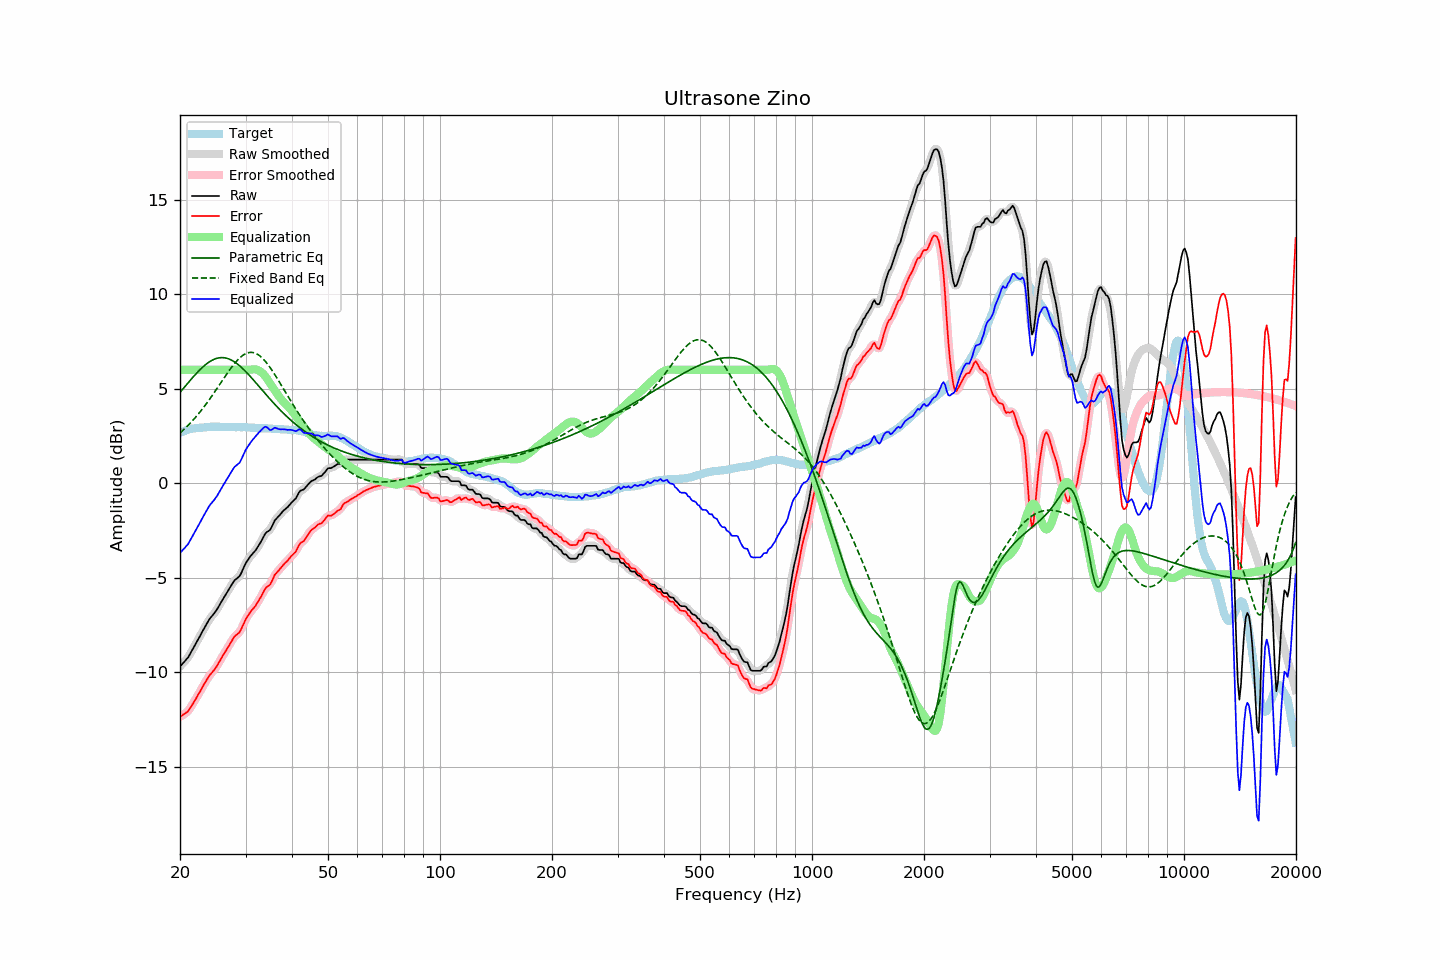

The file beside this chart, header and first rows:
frequency, raw, error, smoothed, error_smoothed, equalization, parametric_eq, fixed_band_eq, equalized_raw, equalized_smoothed, target
20.00, -9.69, -12.35, -9.68, -12.35, 6.00, 4.81, 2.66, -3.69, -3.68, 2.66
20.20, -9.60, -12.30, -9.60, -12.30, 6.00, 4.91, 2.73, -3.60, -3.60, 2.70
20.40, -9.50, -12.23, -9.51, -12.25, 6.00, 5.01, 2.81, -3.50, -3.51, 2.73
20.61, -9.41, -12.17, -9.41, -12.18, 6.00, 5.11, 2.89, -3.41, -3.41, 2.76
20.81, -9.31, -12.11, -9.32, -12.12, 6.00, 5.21, 2.97, -3.31, -3.32, 2.80
21.02, -9.22, -12.06, -9.20, -12.04, 6.00, 5.31, 3.06, -3.22, -3.20, 2.84
21.23, -9.07, -11.92, -9.07, -11.93, 6.00, 5.41, 3.15, -3.07, -3.07, 2.85
21.44, -8.92, -11.79, -8.93, -11.80, 6.00, 5.51, 3.24, -2.92, -2.93, 2.87
21.66, -8.77, -11.66, -8.77, -11.66, 6.00, 5.61, 3.33, -2.77, -2.77, 2.89
21.87, -8.62, -11.52, -8.61, -11.52, 6.00, 5.70, 3.42, -2.62, -2.61, 2.90
22.09, -8.46, -11.38, -8.46, -11.38, 6.00, 5.79, 3.52, -2.46, -2.46, 2.92
22.31, -8.30, -11.22, -8.30, -11.23, 6.00, 5.88, 3.62, -2.30, -2.30, 2.92
22.54, -8.15, -11.08, -8.15, -11.08, 6.00, 5.97, 3.72, -2.15, -2.15, 2.93
22.76, -7.99, -10.93, -7.99, -10.93, 6.00, 6.05, 3.83, -1.99, -1.99, 2.94
22.99, -7.83, -10.77, -7.83, -10.78, 6.00, 6.13, 3.94, -1.83, -1.83, 2.94
23.22, -7.68, -10.63, -7.68, -10.63, 6.00, 6.21, 4.05, -1.68, -1.68, 2.95
23.45, -7.53, -10.49, -7.53, -10.49, 6.00, 6.28, 4.16, -1.53, -1.53, 2.96
23.69, -7.38, -10.35, -7.38, -10.35, 6.00, 6.35, 4.28, -1.38, -1.38, 2.97
23.92, -7.23, -10.21, -7.24, -10.22, 6.00, 6.41, 4.39, -1.23, -1.24, 2.98
24.16, -7.11, -10.10, -7.11, -10.10, 6.00, 6.46, 4.51, -1.11, -1.11, 2.99
24.40, -7.01, -10.01, -7.01, -10.00, 6.00, 6.51, 4.63, -1.01, -1.01, 3.00
24.65, -6.91, -9.90, -6.91, -9.90, 6.00, 6.55, 4.76, -0.91, -0.91, 2.99
24.89, -6.80, -9.79, -6.80, -9.79, 6.00, 6.58, 4.88, -0.80, -0.80, 2.99
25.14, -6.68, -9.66, -6.67, -9.66, 6.00, 6.61, 5.01, -0.68, -0.67, 2.99
25.39, -6.53, -9.51, -6.53, -9.52, 6.00, 6.63, 5.13, -0.53, -0.53, 2.99
25.65, -6.38, -9.37, -6.38, -9.36, 6.00, 6.64, 5.26, -0.38, -0.38, 2.99
25.91, -6.23, -9.21, -6.23, -9.22, 6.00, 6.64, 5.39, -0.23, -0.23, 2.98
26.16, -6.09, -9.07, -6.09, -9.07, 6.00, 6.64, 5.52, -0.09, -0.09, 2.98
26.43, -5.95, -8.94, -5.95, -8.93, 6.00, 6.63, 5.64, 0.05, 0.05, 2.98
26.69, -5.81, -8.79, -5.81, -8.79, 6.00, 6.61, 5.77, 0.19, 0.19, 2.98
26.96, -5.67, -8.65, -5.67, -8.66, 6.00, 6.59, 5.89, 0.33, 0.33, 2.98
27.23, -5.53, -8.51, -5.53, -8.51, 6.00, 6.55, 6.01, 0.47, 0.47, 2.98
27.50, -5.39, -8.37, -5.38, -8.36, 6.00, 6.51, 6.12, 0.61, 0.62, 2.98
27.77, -5.25, -8.22, -5.25, -8.23, 6.00, 6.46, 6.23, 0.75, 0.75, 2.97
28.05, -5.13, -8.10, -5.14, -8.11, 6.00, 6.41, 6.34, 0.87, 0.86, 2.97
28.33, -5.06, -8.02, -5.06, -8.03, 6.00, 6.35, 6.44, 0.94, 0.94, 2.96
28.62, -4.99, -7.96, -4.99, -7.96, 6.00, 6.29, 6.53, 1.01, 1.01, 2.97
28.90, -4.92, -7.89, -4.90, -7.86, 6.00, 6.22, 6.62, 1.08, 1.10, 2.97
29.19, -4.77, -7.73, -4.76, -7.72, 6.00, 6.14, 6.69, 1.23, 1.24, 2.96
29.48, -4.58, -7.54, -4.58, -7.55, 6.00, 6.07, 6.76, 1.42, 1.42, 2.97
29.78, -4.39, -7.36, -4.39, -7.36, 6.00, 5.98, 6.81, 1.61, 1.61, 2.96
30.08, -4.21, -7.18, -4.22, -7.19, 6.00, 5.90, 6.86, 1.79, 1.78, 2.96
30.38, -4.08, -7.03, -4.08, -7.03, 6.00, 5.81, 6.89, 1.92, 1.92, 2.95
30.68, -3.96, -6.91, -3.95, -6.90, 6.00, 5.72, 6.91, 2.04, 2.05, 2.95
30.99, -3.84, -6.78, -3.85, -6.79, 6.01, 5.62, 6.92, 2.17, 2.16, 2.94
31.30, -3.74, -6.68, -3.75, -6.69, 6.02, 5.53, 6.92, 2.28, 2.27, 2.94
31.61, -3.65, -6.59, -3.65, -6.58, 6.03, 5.43, 6.90, 2.38, 2.38, 2.94
31.93, -3.55, -6.48, -3.54, -6.47, 6.02, 5.33, 6.87, 2.47, 2.48, 2.93
32.24, -3.42, -6.33, -3.42, -6.34, 6.00, 5.24, 6.83, 2.58, 2.58, 2.92
32.57, -3.28, -6.19, -3.29, -6.20, 5.96, 5.14, 6.78, 2.68, 2.67, 2.91
32.89, -3.15, -6.06, -3.14, -6.05, 5.91, 5.04, 6.71, 2.76, 2.77, 2.91
33.22, -2.99, -5.90, -2.98, -5.89, 5.84, 4.94, 6.64, 2.85, 2.86, 2.91
33.55, -2.83, -5.74, -2.82, -5.73, 5.76, 4.84, 6.55, 2.94, 2.94, 2.91
33.89, -2.67, -5.58, -2.69, -5.60, 5.66, 4.74, 6.46, 2.99, 2.98, 2.91
34.23, -2.58, -5.49, -2.60, -5.50, 5.55, 4.64, 6.35, 2.97, 2.95, 2.91
34.57, -2.53, -5.42, -2.53, -5.42, 5.42, 4.55, 6.24, 2.89, 2.89, 2.89
34.92, -2.47, -5.36, -2.44, -5.34, 5.28, 4.45, 6.13, 2.81, 2.84, 2.89
35.27, -2.32, -5.21, -2.31, -5.19, 5.15, 4.36, 6.00, 2.83, 2.84, 2.89
35.62, -2.14, -5.02, -2.15, -5.03, 5.02, 4.26, 5.87, 2.88, 2.88, 2.88
35.97, -1.96, -4.83, -1.99, -4.87, 4.90, 4.17, 5.74, 2.94, 2.91, 2.88
... 635 more rows
